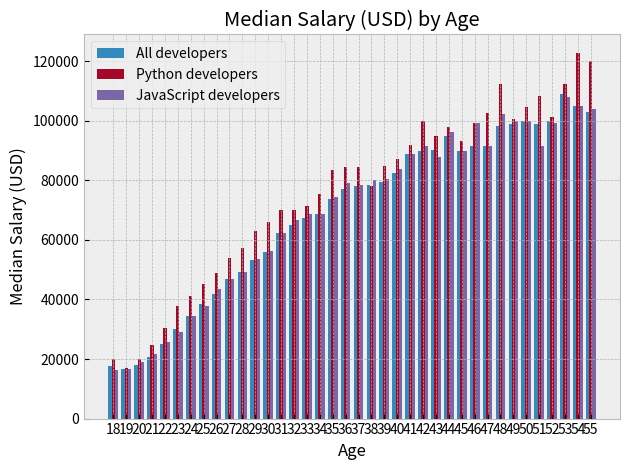

Write Python code to recreate this figure.
import numpy as np
from matplotlib import pyplot as plt

plt.style.use('bmh')


# Median Developer Salaries by Age
age_x = [18, 19, 20, 21, 22, 23, 24, 25, 26, 27, 28, 29, 30, 31, 32, 33, 34, 35,
          36, 37, 38, 39, 40, 41, 42, 43, 44, 45, 46, 47, 48, 49, 50, 51, 52, 53, 54, 55]

x_indexes = np.arange(len(age_x))
width = 0.25

dev_y = [17784, 16500, 18012, 20628, 25206, 30252, 34368, 38496, 42000, 46752, 49320, 53200, 56000, 62316, 64928, 67317, 68748, 73752, 77232,
         78000, 78508, 79536, 82488, 88935, 90000, 90056, 95000, 90000, 91633, 91660, 98150, 98964, 100000, 98988, 100000, 108923, 105000, 103117]

plt.bar(x_indexes - width, dev_y, width=width, label='All developers')

# Median Python Developer Salaries by Age

py_dev_y = [20046, 17100, 20000, 24744, 30500, 37732, 41247, 45372, 48876, 53850, 57287, 63016, 65998, 70003, 70000, 71496, 75370, 83640, 84666,
            84392, 78254, 85000, 87038, 91991, 100000, 94796, 97962, 93302, 99240, 102736, 112285, 100771, 104708, 108423, 101407, 112542, 122870, 120000]


plt.bar(x_indexes, py_dev_y, width=width, label='Python developers')

js_dev_y = [16446, 16791, 18942, 21780, 25704, 29000, 34372, 37810, 43515, 46823, 49293, 53437, 56373, 62375, 66674, 68745, 68746, 74583, 79000,
            78508, 79996, 80403, 83820, 88833, 91660, 87892, 96243, 90000, 99313, 91660, 102264, 100000, 100000, 91660, 99240, 108000, 105000, 104000]

plt.bar(x_indexes + width, js_dev_y, width=width, label='JavaScript developers')



plt.xlabel('Age')
plt.ylabel('Median Salary (USD)')
plt.title('Median Salary (USD) by Age')

plt.legend()

plt.xticks(ticks=x_indexes, labels=age_x)

plt.tight_layout()
plt.savefig('plot.png')

plt.show()
